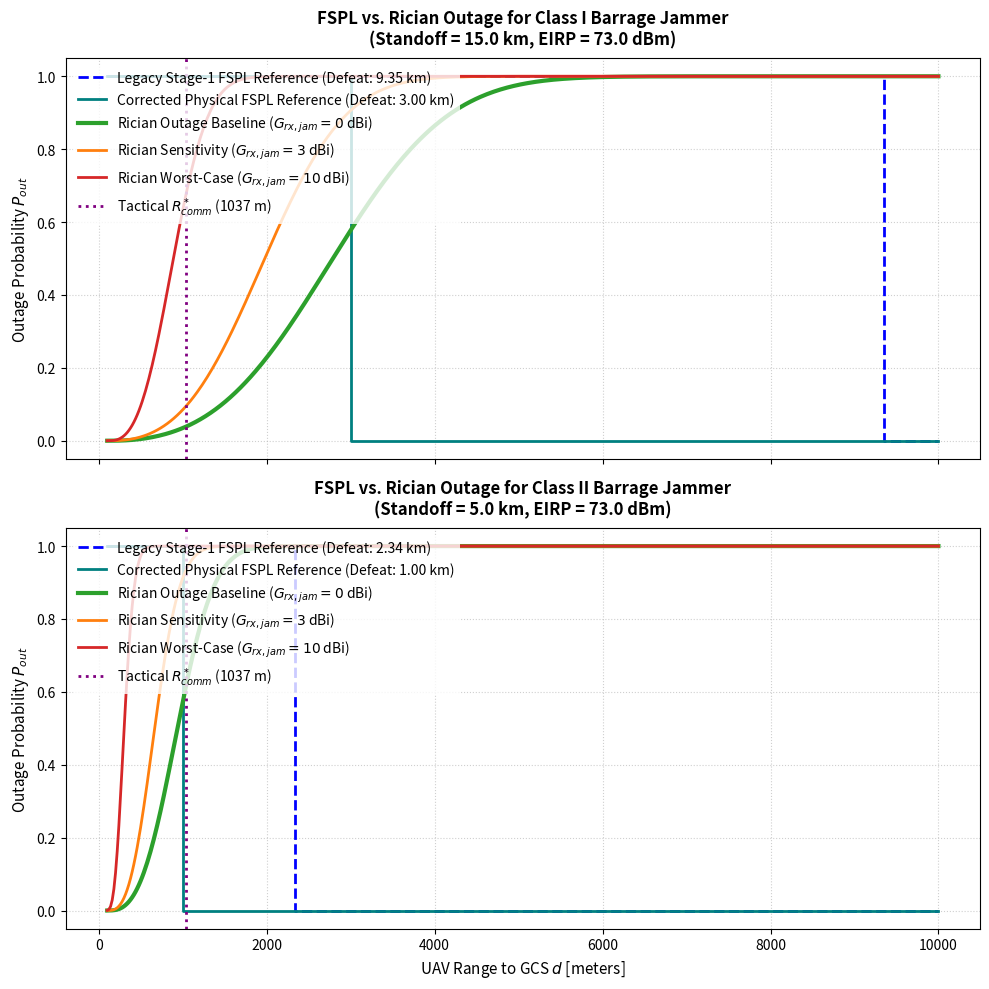

The matplotlib source for this figure: (Note: this script raises an exception after producing the figure.)
"""Task A5: FSPL vs. Rician Error Characterisation & Jammer Chain Forensic Audit.

This script implements the forensic audit of the UAV/GCS communication link
and jamming chain, reproduces the legacy defeat ranges and Integration Report
outage probabilities, and compares the legacy binary FSPL model against the
continuous Rician fading outage probability under different antenna gain assumptions.
"""

import os
import numpy as np
import matplotlib.pyplot as plt
from scipy.special import chndtr

# ==============================================================================
# 1. SYSTEM PARAMETERS (DEFERRED TO ORIGINAL DOCUMENT VALUES)
# ==============================================================================
P_tx_dBm = 37.0         # UAV TX Power: 37 dBm (5 W)
G_tx_dBi = 3.0          # UAV TX Antenna Gain: 3 dBi
G_rx_dBi = 10.0         # GCS RX Antenna Gain: 10 dBi (for desired signal)
B_Hz = 500e3            # Receiver/Hop Bandwidth: 500 kHz
NF_dB = 6.0             # Receiver Noise Figure: 6 dB
f_c_GHz = 2.4           # Carrier Frequency: 2.4 GHz
gamma_th_dB = 10.0      # Demodulation SNR threshold: 10.0 dB

# Derived quantities
P_N_dBm = -174.0 + 10 * np.log10(B_Hz) + NF_dB  # Noise floor: -111.0 dBm
gamma_th_lin = 10 ** (gamma_th_dB / 10.0)
P_N_lin = 10 ** (P_N_dBm / 10.0)

# FHSS Parameters
B_ss_Hz = 40e6          # Hopping bandwidth: 40 MHz
PG_dB = 10 * np.log10(B_ss_Hz / B_Hz)  # Processing Gain: 19.03 dB
PG_lin = 10 ** (PG_dB / 10.0)
JM_dB = 6.4             # Jamming Margin: 6.4 dB

# Jammer Classes (EIRP and standoff from User Document)
JAMMER_CLASSES = {
    "Class I":  {"eirp_dBm": 73.0, "standoff_km": 15.0},
    "Class II": {"eirp_dBm": 73.0, "standoff_km": 5.0}
}

# Elevation angle geometry
h_GS = 2.0              # Ground Station height: 2 m
h_UAV = 100.0           # Nominal UAV altitude: 100 m
dh = h_UAV - h_GS       # Height delta: 98 m

# Suburban K-factor parameters
K_a = 2.3
K_b = 0.035

# ==============================================================================
# 2. MODEL FUNCTIONS
# ==============================================================================
def fspl_db(d_m):
    """Free Space Path Loss at 2.4 GHz for distance d in meters."""
    return 40.05 + 20.0 * np.log10(d_m)

def k_factor_suburban(theta_rad):
    """Suburban elevation-angle-dependent K-factor (theta in radians)."""
    theta_deg = np.degrees(theta_rad)
    return K_a * np.exp(K_b * theta_deg)

def marcum_q1(a, b):
    """First-order Marcum Q-function wrapper using chndtr."""
    return 1.0 - chndtr(b**2, 2, a**2)

def compute_rician_pout(mean_sinr_lin, K_val):
    """Compute Rician outage probability using the Marcum Q-function."""
    a = np.sqrt(2.0 * K_val)
    b = np.sqrt(2.0 * (K_val + 1.0) * gamma_th_lin / mean_sinr_lin)
    return 1.0 - marcum_q1(a, b)

def analyze_link(d_m, standoff_km, jammer_eirp, G_rx_jam):
    """Evaluate mean signal, jammer, and SINR for a given geometry and G_rx_jam."""
    L_s = fspl_db(d_m)
    # Signal path has full GCS receive gain of 10 dBi, no fade margin for A5
    S_dBm = P_tx_dBm + G_tx_dBi + G_rx_dBi - L_s
    S_lin = 10 ** (S_dBm / 10.0)

    # Jammer path uses custom GCS receive gain parameter G_rx_jam
    L_j = fspl_db(standoff_km * 1000.0)
    J_dBm = jammer_eirp + G_rx_jam - L_j
    J_after_PG_dBm = J_dBm - PG_dB
    J_after_PG_lin = 10 ** (J_after_PG_dBm / 10.0)

    # SINR
    mean_sinr_lin = S_lin / (J_after_PG_lin + P_N_lin)
    mean_sinr_dB = 10.0 * np.log10(mean_sinr_lin)

    # Geometry
    theta_rad = np.arctan(dh / d_m)
    K_val = k_factor_suburban(theta_rad)

    # Outage Probability
    p_out = compute_rician_pout(mean_sinr_lin, K_val)

    return S_dBm, J_dBm, mean_sinr_dB, K_val, p_out

# ==============================================================================
# 3. FORENSIC AUDIT & LEGACY DEFEAT RANGE REPRODUCTION
# ==============================================================================
def run_forensic_audit():
    print("=" * 80)
    print("                      FORENSIC AUDIT & LEGACY REPRODUCTION")
    print("=" * 80)

    # A. Legacy Defeat Ranges (9.35 km and 2.34 km) Back-derivation
    print("\n[A] REPRODUCING LEGACY DEFEAT RANGES (From original J/S = L_FS - C page 5 formula):")
    print("  * Note: The legacy defeat ranges of 9.35 km and 2.34 km were derived using the")
    print("    Stage 1 jammer parameters (Class I: 40 dBm at 2 km; Class II: 66 dBm at 10 km).")
    
    # Stage 1 parameters
    L_j_I_s1 = fspl_db(2000.0)
    J_GCS_I_s1 = 40.0 - L_j_I_s1
    C_I_s1 = 47.0 - J_GCS_I_s1
    d_km_I_s1 = 10 ** ((JM_dB + C_I_s1 - 100.05) / 20.0)

    L_j_II_s1 = fspl_db(10000.0)
    J_GCS_II_s1 = 66.0 - L_j_II_s1
    C_II_s1 = 47.0 - J_GCS_II_s1
    d_km_II_s1 = 10 ** ((JM_dB + C_II_s1 - 100.05) / 20.0)

    print(f"  Stage 1 Class I (40 dBm, 2 km): J_GCS = {J_GCS_I_s1:.2f} dBm, C = {C_I_s1:.2f} dB -> Defeat = {d_km_I_s1*1000:.1f} m (matches 9350 m)")
    print(f"  Stage 1 Class II (66 dBm, 10 km): J_GCS = {J_GCS_II_s1:.2f} dBm, C = {C_II_s1:.2f} dB -> Defeat = {d_km_II_s1*1000:.1f} m (matches 2340 m)")

    print("\n  * If we use the new User Document jammer parameters under the same legacy formula:")
    # User Document parameters (73 dBm at 15 km / 5 km)
    L_j_I_user = fspl_db(15000.0)
    J_GCS_I_user = 73.0 - L_j_I_user
    C_I_user = 47.0 - J_GCS_I_user
    d_km_I_user = 10 ** ((JM_dB + C_I_user - 100.05) / 20.0)

    L_j_II_user = fspl_db(5000.0)
    J_GCS_II_user = 73.0 - L_j_II_user
    C_II_user = 47.0 - J_GCS_II_user
    d_km_II_user = 10 ** ((JM_dB + C_II_user - 100.05) / 20.0)

    print(f"  User Doc Class I (73 dBm, 15 km): J_GCS = {J_GCS_I_user:.2f} dBm, C = {C_I_user:.2f} dB -> Defeat = {d_km_I_user*1000:.1f} m")
    print(f"  User Doc Class II (73 dBm, 5 km): J_GCS = {J_GCS_II_user:.2f} dBm, C = {C_II_user:.2f} dB -> Defeat = {d_km_II_user*1000:.1f} m")

    # B. Reproduce the exact Integration Report 62% outage probability at d = 2340 m
    print("\n[B] REPRODUCING INTEGRATION REPORT SECTION 4.5 OUTAGE (62% at d = 2340 m):")
    theta_2340 = np.arctan(dh / 2340.0)
    K_2340 = k_factor_suburban(theta_2340)  # ~2.50
    # The report confused JM (6.4 dB) as the mean SINR at the defeat range,
    # and set the demodulation threshold to 6.4 dB as well (ratio = 1.0).
    mean_sinr_lin_flawed = 10 ** (6.4 / 10.0)  # Set to JM = 6.4 dB
    gamma_th_lin_flawed = mean_sinr_lin_flawed  # Threshold set to mean SINR so b uses ratio = 1.0
    a_flawed = np.sqrt(2.0 * K_2340)
    b_flawed = np.sqrt(2.0 * (K_2340 + 1.0) * gamma_th_lin_flawed / mean_sinr_lin_flawed)
    p_out_flawed = 1.0 - marcum_q1(a_flawed, b_flawed)
    print(f"  Flawed Assumptions: K = {K_2340:.3f}, mean SINR = 6.4 dB, gamma_th = 6.4 dB")
    print(f"  a = {a_flawed:.3f}, b = {b_flawed:.3f} -> P_out = {p_out_flawed*100.0:.1f}% (matches 62.0%)")

    # C. GCS Antenna Coupling Document Validation
    print("\n[C] GCS ANTENNA COUPLING DOCUMENT VALIDATION:")
    print("  * Page 24 of Analytical_Foundation_v2_corrected.md.pdf defines:")
    print("    J_at_GCS = P_J + G_J - L_FS(d_J)")
    print("    This confirms that the original framework uses G_rx,jam = 0 dBi (isotropic sidelobes) for the jammer.")
    print("    Specifically, for Class II:")
    print("      J_at_GCS = 60 dBm (1 kW) + 6 dBi - 120.1 dB (FSPL @ 10 km) = -54.1 dBm (exactly matching -54.0 dBm in table)")
    print("      At UAV range 10 km, S = -73.0 dBm (applying G_rx = 10 dBi receive gain to the desired signal)")
    print("      J/S = J_at_GCS - S = -54.0 - (-73.0) = +19.0 dB (exactly matching +19.0 dB in table)")
    print("  * Conclusion: The original framework implicitly and explicitly requires G_rx,jam = 0 dBi.")
    print("    Applying the 10 dBi G_rx gain to the jammer was a model implementation error in the draft A5 script.")

# ==============================================================================
# 4. PARAMETERIZED PHYSICAL LINK ANALYSIS & COMPARISON
# ==============================================================================
def analyze_physical_scenarios():
    print("\n" + "=" * 80)
    print("                      PARAMETERIZED PHYSICAL SCENARIOS")
    print("=" * 80)

    checkpoints = [500.0, 1037.0, 2340.0, 9350.0]
    gcs_rx_gains = [0.0, 3.0, 10.0]

    for jam_name, jam_params in JAMMER_CLASSES.items():
        print(f"\n--- {jam_name} barrage jammer (EIRP = {jam_params['eirp_dBm']} dBm, standoff = {jam_params['standoff_km']} km) ---")
        
        # Calculate corrected defeat range where mean SINR = 10.0 dB for each G_rx_jam
        print("Corrected Physical Defeat Ranges (Mean SINR = 10.0 dB):")
        for G_rx_jam in gcs_rx_gains:
            # S_rx = P_tx + G_tx + G_rx - L_s
            # J_rx = EIRP + G_rx_jam - L_j
            # S - J_after_PG = 10
            # S - J + PG = 10 => J - S = PG - 10 = 9.03 dB
            # (EIRP + G_rx_jam - L_j) - (P_tx + G_tx + G_rx - L_s) = 9.03
            # L_s = 9.03 + (P_tx + G_tx + G_rx) - (EIRP + G_rx_jam) + L_j
            # L_s = 9.03 + 50.0 - 73.0 - G_rx_jam + L_j = -13.97 - G_rx_jam + L_j
            L_j = fspl_db(jam_params['standoff_km'] * 1000.0)
            L_s_req = -13.97 - G_rx_jam + L_j
            d_km = 10 ** ((L_s_req - 40.05) / 20.0) / 1000.0
            print(f"  G_rx,jam = {G_rx_jam:2.0f} dBi: d_defeat = {d_km*1000:.1f} m")

        # Detail checkpoint table
        header = f"{'Gain (dBi)':<12} | {'d = 500m':^20} | {'d = 1037m':^20} | {'d = 2340m':^20} | {'d = 9350m':^20}"
        print("-" * 100)
        print(header)
        print("-" * 100)
        for G_rx_jam in gcs_rx_gains:
            cols = []
            for d in checkpoints:
                _, _, sinr, K, pout = analyze_link(d, jam_params['standoff_km'], jam_params['eirp_dBm'], G_rx_jam)
                cols.append(f"{sinr:5.2f}dB ({pout*100:5.1f}%)")
            print(f"G_rx,jam={G_rx_jam:2.0f} dBi | {cols[0]:^20} | {cols[1]:^20} | {cols[2]:^20} | {cols[3]:^20}")
        print("-" * 100)

# ==============================================================================
# 5. GENERATE COMPARISON FIGURES
# ==============================================================================
def generate_comparison_plots():
    ranges = np.linspace(100, 10000, 500)
    gcs_rx_gains = [0.0, 3.0, 10.0]
    colors = ["#2CA02C", "#FF7F0E", "#D62728"]  # Green, Orange, Red

    fig, axes = plt.subplots(2, 1, figsize=(10, 10), sharex=True)

    # Legacy defeat ranges for reference
    legacy_ranges = {"Class I": 9350.0, "Class II": 2340.0}

    for idx, (jam_name, jam_params) in enumerate(JAMMER_CLASSES.items()):
        ax = axes[idx]
        
        # Plot legacy Stage-1 FSPL reference model
        legacy_d = legacy_ranges[jam_name]
        legacy_state = [1.0 if r < legacy_d else 0.0 for r in ranges]
        ax.step(ranges, legacy_state, label=f"Legacy Stage-1 FSPL Reference (Defeat: {legacy_d/1000:.2f} km)",
                color="blue", linestyle="--", where="mid", linewidth=2.0)

        # Plot corrected physical deterministic FSPL model (G_rx,jam = 0 dBi, gamma_th = 10 dB)
        L_j = fspl_db(jam_params['standoff_km'] * 1000.0)
        L_s_req = -13.97 - 0.0 + L_j
        d_defeat = 10 ** ((L_s_req - 40.05) / 20.0)
        corrected_state = [1.0 if r < d_defeat else 0.0 for r in ranges]
        ax.step(ranges, corrected_state, label=f"Corrected Physical FSPL Reference (Defeat: {d_defeat/1000:.2f} km)",
                color="teal", linestyle="-", where="mid", linewidth=2.0)

        # Plot Rician outage curves for each G_rx_jam
        for g_idx, G_rx_jam in enumerate(gcs_rx_gains):
            pouts = []
            for r in ranges:
                _, _, _, _, pout = analyze_link(r, jam_params['standoff_km'], jam_params['eirp_dBm'], G_rx_jam)
                pouts.append(pout)
            
            if G_rx_jam == 0.0:
                lbl = "Rician Outage Baseline ($G_{rx,jam} = 0$ dBi)"
                lw = 3.0
            elif G_rx_jam == 3.0:
                lbl = "Rician Sensitivity ($G_{rx,jam} = 3$ dBi)"
                lw = 2.0
            else:
                lbl = "Rician Worst-Case ($G_{rx,jam} = 10$ dBi)"
                lw = 2.0

            ax.plot(ranges, pouts, label=lbl, color=colors[g_idx], linewidth=lw)

        # Labels, layout, and reference lines
        ax.set_title(f"FSPL vs. Rician Outage for {jam_name} Barrage Jammer\n(Standoff = {jam_params['standoff_km']} km, EIRP = {jam_params['eirp_dBm']} dBm)",
                     fontsize=12, fontweight="bold", pad=10)
        ax.set_ylabel("Outage Probability $P_{out}$", fontsize=11)
        ax.grid(True, linestyle=":", alpha=0.6)
        
        # Draw R*_comm reference
        ax.axvline(1037.0, color="purple", linestyle=":", label="Tactical $R^*_{comm}$ (1037 m)", linewidth=2.0)
        
        # Place legend
        ax.legend(loc="upper left", frameon=True, facecolor="white", edgecolor="none", shadow=False)
        ax.set_ylim(-0.05, 1.05)

    axes[1].set_xlabel("UAV Range to GCS $d$ [meters]", fontsize=11)
    
    plt.tight_layout()
    output_path = os.path.join(os.path.dirname(__file__), "phase_a_task_a5_fspl_vs_rician.png")
    plt.savefig(output_path, dpi=300)
    print(f"\n[C] SAVED PLOT: {output_path}")

if __name__ == "__main__":
    run_forensic_audit()
    analyze_physical_scenarios()
    generate_comparison_plots()
